Labelled photos from "style-assistant", an image-classification folder in krispyk84/style-assistant. The possible labels are: closet, outfits.

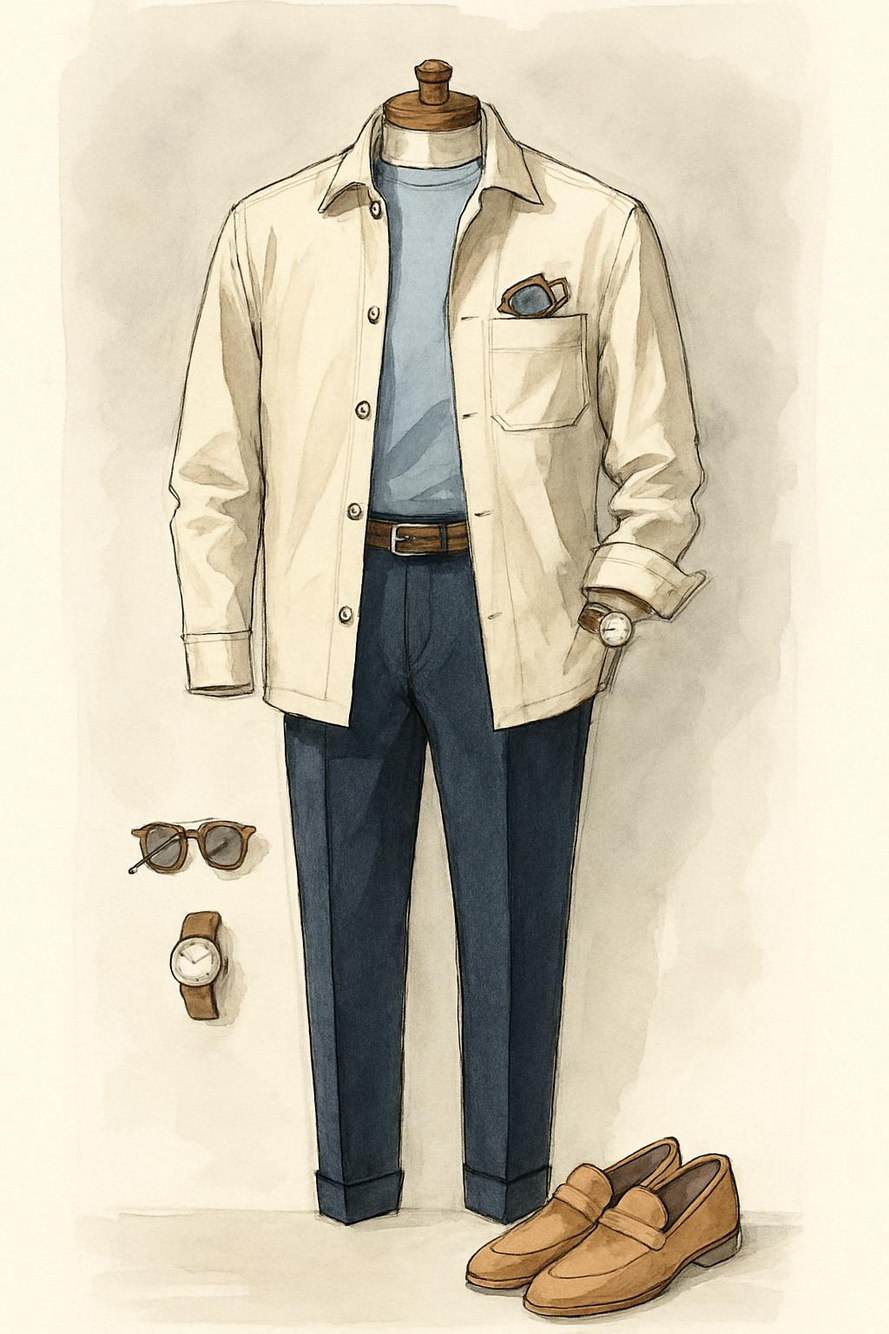
Label: outfits

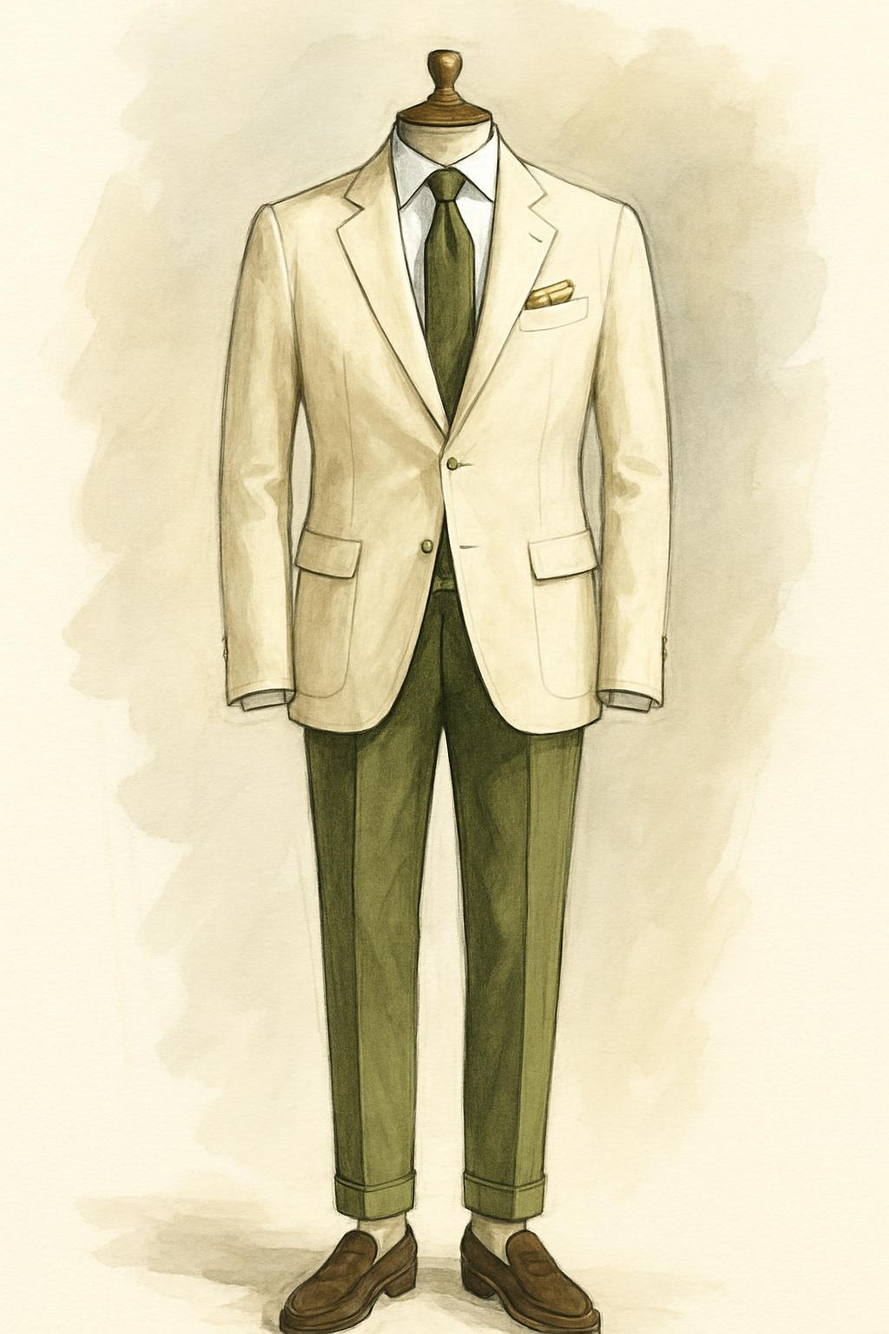
Label: outfits

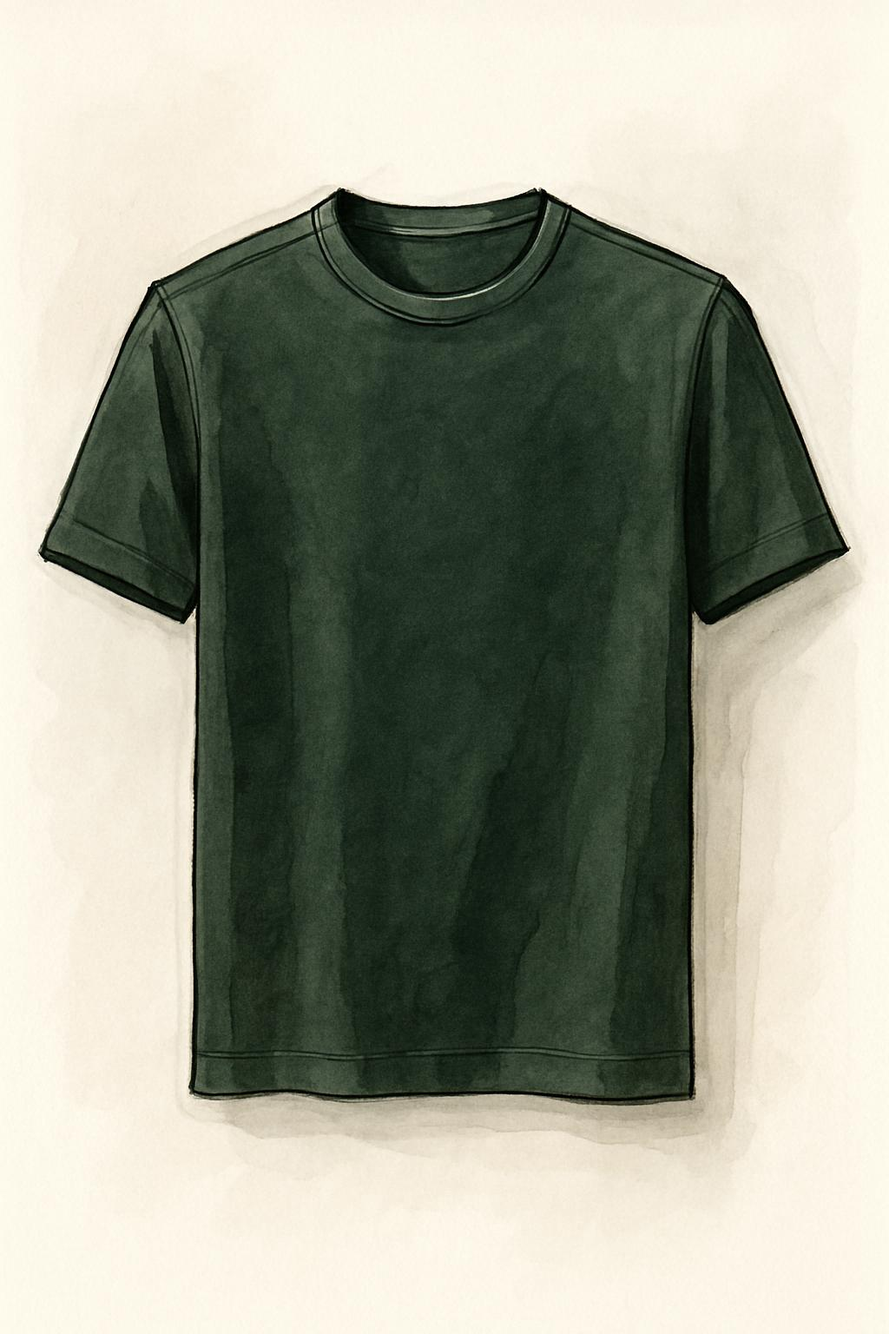
Label: closet

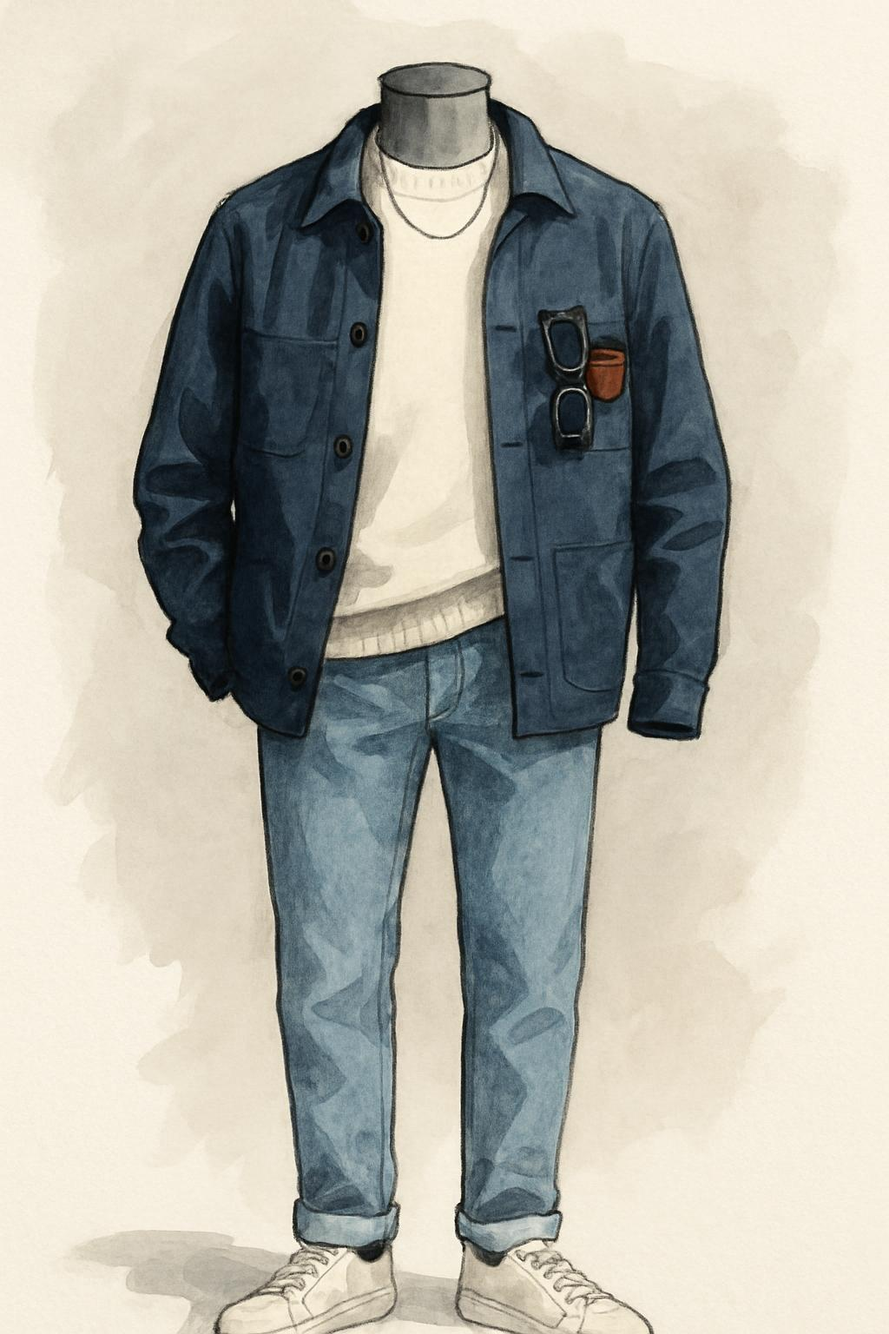
Label: outfits

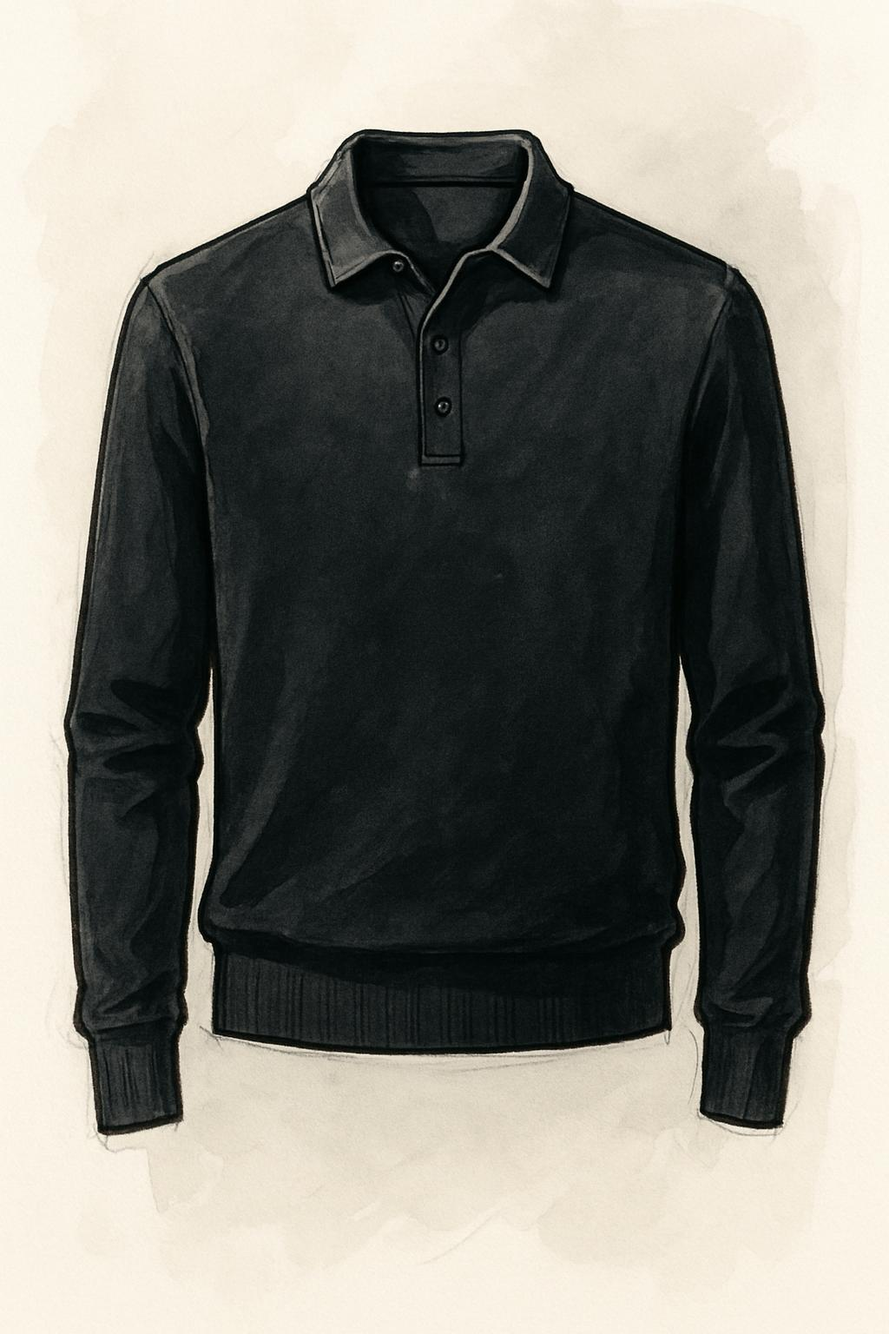
Label: closet

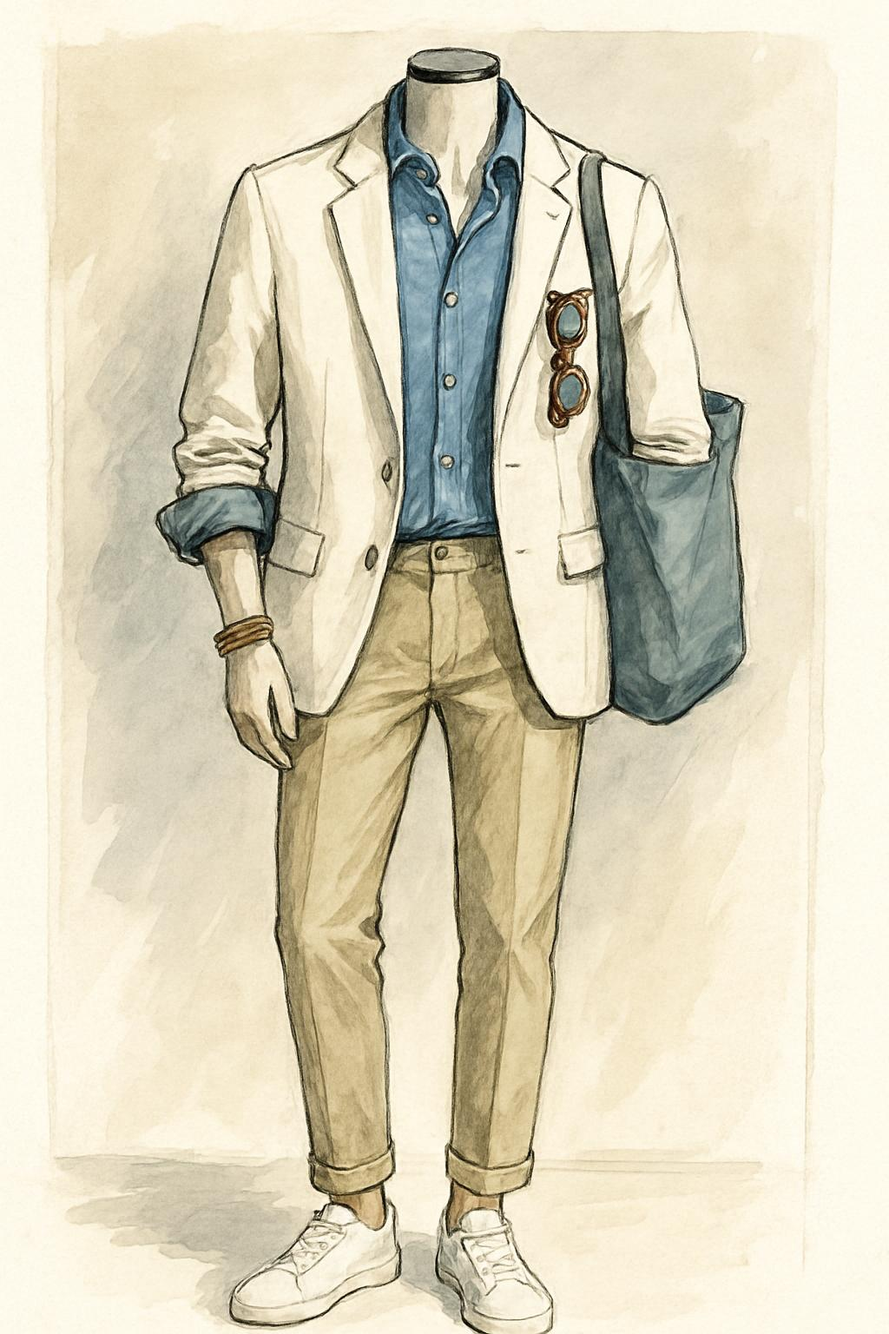
Label: outfits
